Run: headless pygame with SDL's dummy video driver; simulated clock (each Clock.tick advances the game by its frame time, no real sleeping); random seed 0; keys injected as events and as key.get_pressed() state; no mouse input.
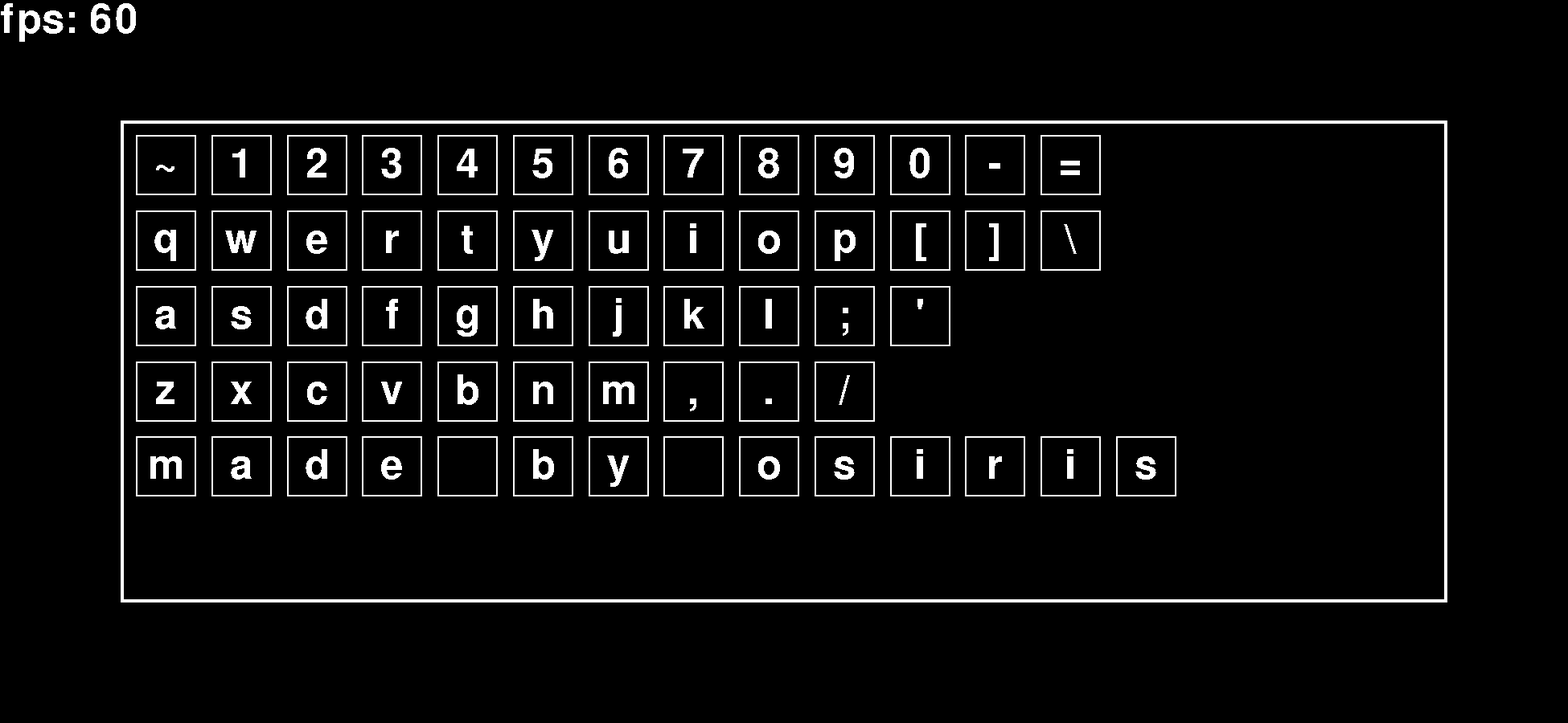
Frame 1 of 4 · flips 1–60 · no input
Frame 2 of 4 · flips 61–180 · tapped SPACE, RETURN · held RIGHT (→), D · screen unchanged from frame 1, image omitted
Frame 3 of 4 · flips 181–300 · held DOWN (↓), S · screen unchanged from frame 2, image omitted
Frame 4 of 4 · flips 301–420 · held LEFT (←), A, UP (↑), W · screen unchanged from frame 3, image omitted

The pygame program that drew these frames:

import pygame

pygame.init()
clock = pygame.time.Clock()
class button(pygame.sprite.Sprite):
    def __init__(self, key, width, height, coordinates):
        super().__init__()
        self.key = key
        self.coordinates = coordinates
        self.rect= pygame.Rect(self.coordinates[0], self.coordinates[1], width, height)
        self.color = "white"


    def pressed(self, bool):
        if bool:
            self.color = 'white'
        else: self.color = 'black'

    def draw(self, screen):
        pygame.draw.rect(screen, self.color, self.rect, 2)
        key_text = font.render(self.key, False, "white")
        key_text_rect = key_text.get_rect(center = self.rect.center)
        screen.blit(key_text, key_text_rect)


scale=150
font = pygame.font.SysFont("Sans-serif", 1*scale//2)

screen = pygame.display.set_mode((13*scale, 6*scale), pygame.SCALED, vsync=1)

button_list=pygame.sprite.Group()

characters= ["~1234567890-=" , "qwertyuiop[]\\", "asdfghjkl;'" , "zxcvbnm,./", "made by osiris"]

offsets={
    0 : 0,
    1 : 1 - 1/8,
    2 : 1 + 1/8,
    3 : 1.5,
    4 : 3.5
}

# creating button classes
spacing = 1/8 #easily adjustable button settings
button_size = .5

for y in range(len(characters)):
    for i in range(len(characters[y])):


        x_coord_base= (((i/2)+1) * scale) + offsets[1] #variables for readability while finding the x coord
        x_coordinate = (x_coord_base + i *( spacing * scale)) + spacing*scale

        y_coord_base = (((y / 2) + 1) * scale)  # variables for readability while finding the x coord
        y_coordinate = (y_coord_base + y * (spacing * scale)) + spacing * scale

        button_list.add(button(characters[y][i], button_size * scale, button_size * scale, (x_coordinate, y_coordinate)))

while True:
    for event in pygame.event.get():
        if event.type == pygame.QUIT: pygame.quit(), exit()

        if event.type == pygame.KEYDOWN:
            print(event.key)

    screen.fill((0, 0, 0))

    pygame.draw.rect(screen, 'white', pygame.Rect(1*scale, 1*scale, 11*scale, 4*scale), 4)

    fps_text = font.render(f"fps: {round(clock.get_fps())}", False, "white")
    fps_text_rect = fps_text.get_rect(topleft=(0,0))
    screen.blit(fps_text, fps_text_rect)

    for b in button_list:
        b.draw(screen)
    pygame.display.update()

    clock.tick(30)
    # print(clock.get_fps())
